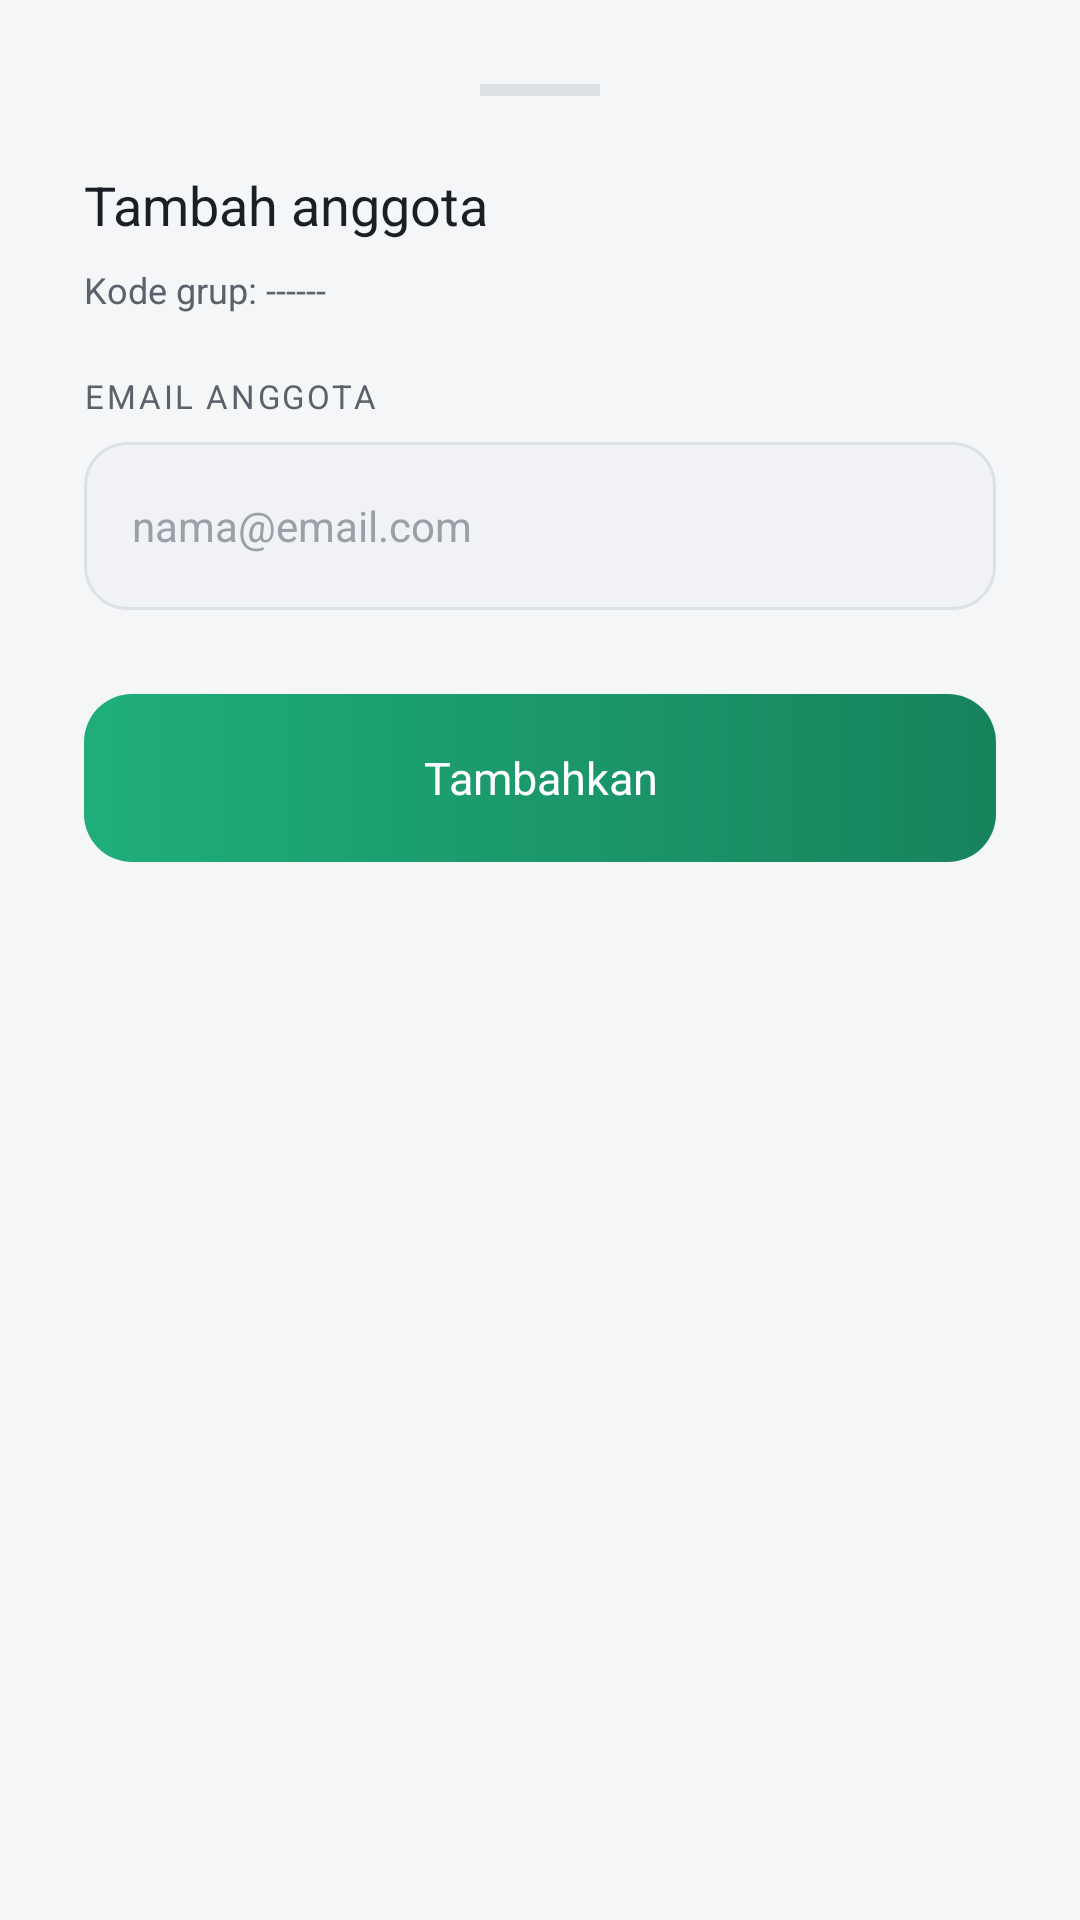

Write the Android layout XML for this screen, with the resource values it uses.
<!-- AndroidManifest.xml: application theme Theme.ProjectAkhir -->
<!-- res/layout/dialog_add_member.xml -->
<?xml version="1.0" encoding="utf-8"?>
<LinearLayout xmlns:android="http://schemas.android.com/apk/res/android"
    xmlns:app="http://schemas.android.com/apk/res-auto"
    android:layout_width="match_parent"
    android:layout_height="wrap_content"
    android:orientation="vertical"
    android:background="@drawable/bg_card"
    android:padding="28dp">

    
    <View
        android:layout_width="40dp"
        android:layout_height="4dp"
        android:layout_gravity="center_horizontal"
        android:layout_marginBottom="24dp"
        android:background="@color/stroke_subtle" />

    <TextView
        android:layout_width="wrap_content"
        android:layout_height="wrap_content"
        android:text="Tambah anggota"
        style="@style/Text.Title"
        android:layout_marginBottom="8dp" />

    <TextView
        android:id="@+id/tvKodeGrupInfo"
        android:layout_width="wrap_content"
        android:layout_height="wrap_content"
        android:text="Kode grup: ------"
        style="@style/Text.Caption"
        android:layout_marginBottom="20dp" />

    <TextView
        android:layout_width="wrap_content"
        android:layout_height="wrap_content"
        android:text="Email anggota"
        style="@style/Text.Label"
        android:layout_marginBottom="8dp" />

    <EditText
        android:id="@+id/etEmailAnggota"
        style="@style/InputField"
        android:layout_width="match_parent"
        android:layout_height="56dp"
        android:hint="nama@email.com"
        android:inputType="textEmailAddress"
        android:singleLine="true" />

    <Button
        android:id="@+id/btnTambahAnggota"
        style="@style/Button.Primary"
        android:layout_width="match_parent"
        android:layout_height="56dp"
        android:layout_marginTop="28dp"
        android:text="Tambahkan" />

</LinearLayout>
<!-- resources referenced by this layout -->
<resources>
  <color name="stroke_subtle">#DDE1E6</color>
  <style name="Button.Primary" parent="">
          <item name="android:layout_width">match_parent</item>
          <item name="android:layout_height">56dp</item>
          <item name="android:background">@drawable/bg_button_primary</item>
          <item name="android:fontFamily">@font/poppins_semibold</item>
          <item name="android:textColor">@color/text_on_accent</item>
          <item name="android:textSize">15sp</item>
          <item name="android:textAllCaps">false</item>
          <item name="android:stateListAnimator">@null</item>
          <item name="android:elevation">0dp</item>
      </style>
  <style name="InputField" parent="">
          <item name="android:layout_width">match_parent</item>
          <item name="android:layout_height">56dp</item>
          <item name="android:background">@drawable/bg_input_field</item>
          <item name="android:paddingStart">16dp</item>
          <item name="android:paddingEnd">16dp</item>
          <item name="android:fontFamily">sans-serif</item>
          <item name="android:textColor">@color/text_primary</item>
          <item name="android:textColorHint">@color/text_disabled</item>
          <item name="android:textSize">14sp</item>
      </style>
  <style name="Text.Caption" parent="">
          <item name="android:fontFamily">sans-serif</item>
          <item name="android:textColor">@color/text_secondary</item>
          <item name="android:textSize">12sp</item>
      </style>
  <style name="Text.Label" parent="">
          <item name="android:fontFamily">sans-serif-medium</item>
          <item name="android:textColor">@color/text_secondary</item>
          <item name="android:textSize">11sp</item>
          <item name="android:letterSpacing">0.08</item>
          <item name="android:textAllCaps">true</item>
      </style>
  <style name="Text.Title" parent="">
          <item name="android:fontFamily">@font/poppins_semibold</item>
          <item name="android:textColor">@color/text_primary</item>
          <item name="android:textSize">18sp</item>
      </style>
  <style name="Theme.ProjectAkhir" parent="Base.Theme.ProjectAkhir" />
  <!-- drawable bg_button_primary (drawable) -->
  <?xml version="1.0" encoding="utf-8"?>
  <shape xmlns:android="http://schemas.android.com/apk/res/android"
      android:shape="rectangle">
      <gradient
          android:type="linear"
          android:angle="0"
          android:startColor="@color/accent_start"
          android:endColor="@color/accent_end" />
      <corners android:radius="16dp" />
  </shape>
  <color name="text_on_accent">#FFFFFF</color>
  <!-- drawable bg_input_field (drawable) -->
  <?xml version="1.0" encoding="utf-8"?>
  <shape xmlns:android="http://schemas.android.com/apk/res/android"
      android:shape="rectangle">
      <solid android:color="@color/bg_field" />
      <stroke android:width="1dp" android:color="@color/stroke_subtle" />
      <corners android:radius="14dp" />
  </shape>
  <color name="text_primary">#1B1E24</color>
  <color name="text_disabled">#9BA0A8</color>
  <color name="text_secondary">#5C616B</color>
  <color name="accent_start">#1FAE7A</color>
  <color name="accent_end">#17835C</color>
  <color name="bg_field">#F0F2F5</color>
  <color name="bg_base">#F5F6F8</color>
</resources>
